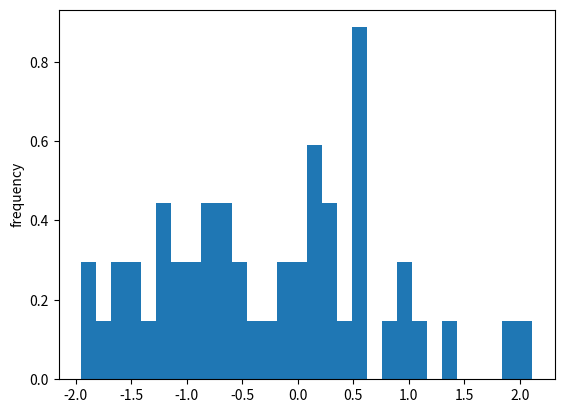

The script that saved this image:
import math
import numpy as np
import random
import scipy.stats as st
import statistics
import matplotlib.pyplot as plt

n = 50
mu = 0
sigma = 1


def cramerVonMisesTest(x, mu_estimate, sigma_estimate):
    A = np.ndarray(shape=(n, 1))
    B = np.ndarray(shape=(n, 1))
    C = np.ndarray(shape=(n, 1))
    D = np.ndarray(shape=(n, 1))
    E = np.ndarray(shape=(n, 1))
    F = np.ndarray(shape=(n, 1))
    G = np.ndarray(shape=(n, 1))
    H = np.ndarray(shape=(n, 1))
    I = np.ndarray(shape=(n, 1))

    for j in range(n):
        A[j] = (2 * j + 1) / (2 * n)
        B[j] = st.norm.cdf(x[j], loc=mu_estimate, scale=sigma_estimate)
        C[j] = math.log(B[j])
        D[j] = A[j] * C[j]
        E[j] = 1 - A[j]
        F[j] = 1 - B[j]
        G[j] = math.log(F[j])
        H[j] = E[j] * G[j]
        I[j] = D[j] + H[j]

    stat = -n - 2 * np.sum(I)

    for j in range(n):
        print("%.2s & " % str(j + 1),
              "%s & " % str("%.3f" % A[j]),
              "%s & " % str("%.6f" % B[j]),
              "%s & " % str("%.5f" % C[j]),
              "%s & " % str("%.5f" % D[j]),
              "%s & " % str("%.4f" % E[j]),
              "%s & " % str("%.6f" % F[j]),
              "%s & " % str("%.5f" % G[j]),
              "%s & " % str("%.5f" % H[j]),
              "%s \\\\" % str("%.5f" % I[j]),
              "\hline"
              )
    return stat


def main():
    x = np.random.normal(mu, sigma, n)
    x = np.sort(x)

    count, bins, ignored = plt.hist(x, 30, density=True)
    plt.xlabel("")
    plt.ylabel("frequency")
    plt.show()

    for j in range(n):
        print("%s &" % str(j + 1),
              "%s \\\\" % x[j],
              "\hline"
              )

    mu_estimate = np.mean(x)
    sigma_estimate = math.sqrt(statistics.variance(x))
    print("Метод максимального правдоподобия:" + str("%.4f" % mu_estimate), str("%.4f" % sigma_estimate))

    stat = cramerVonMisesTest(x, mu_estimate, sigma_estimate)
    print("Значение статистики:" + str(stat))


if __name__ == "__main__":
    main()
